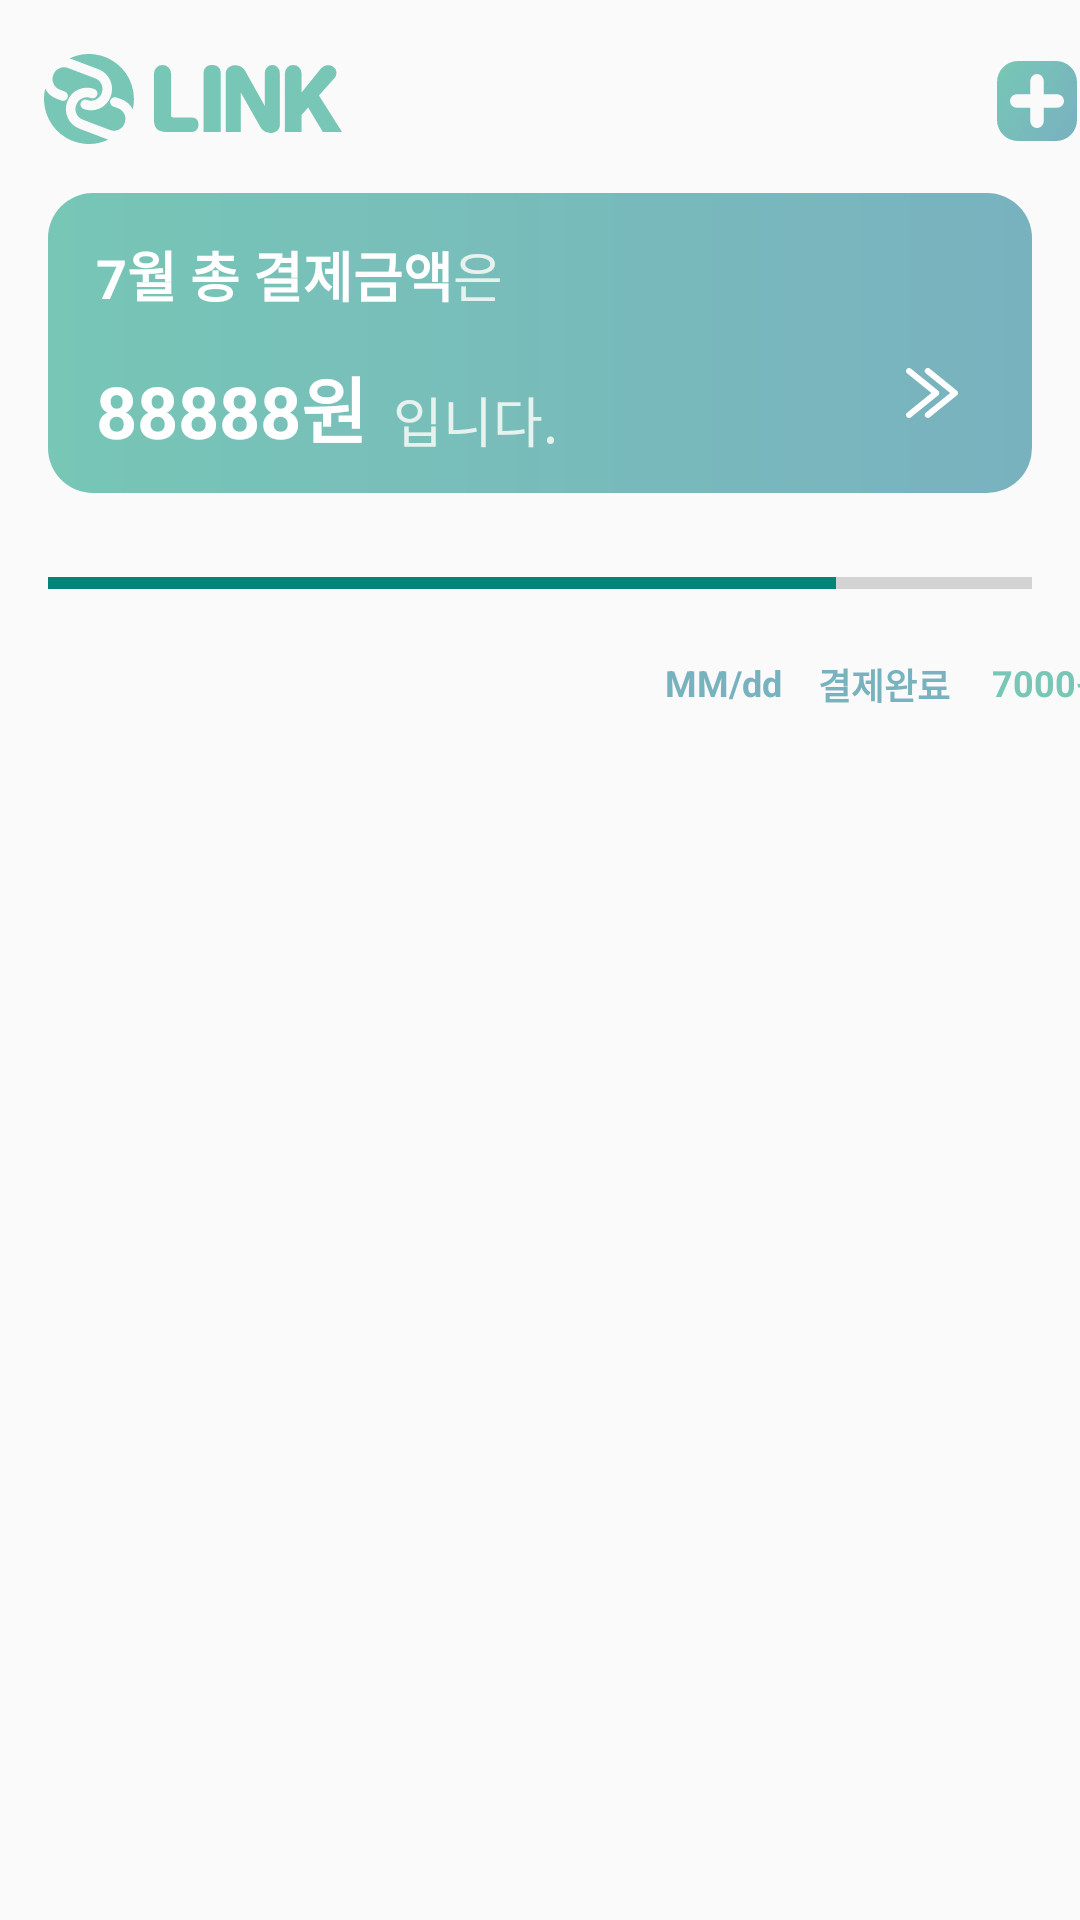

Android layout source for this screen:
<!-- AndroidManifest.xml: application theme Theme.Link -->
<!-- res/layout/activity_main.xml -->
<?xml version="1.0" encoding="utf-8"?>
<androidx.constraintlayout.widget.ConstraintLayout xmlns:android="http://schemas.android.com/apk/res/android"
    xmlns:app="http://schemas.android.com/apk/res-auto"
    xmlns:tools="http://schemas.android.com/tools"
    android:layout_width="match_parent"
    android:layout_height="match_parent"
    tools:context=".MainActivity">

    <ImageButton
        android:id="@+id/btn_show_subchart"
        style="@style/Widget.AppCompat.Button.Borderless"
        android:layout_width="35dp"
        android:layout_height="35dp"
        android:layout_marginStart="333dp"
        android:layout_marginTop="16dp"
        android:layout_marginEnd="0dp"
        app:layout_constraintEnd_toEndOf="parent"
        app:layout_constraintHorizontal_bias="0.627"
        app:layout_constraintStart_toStartOf="parent"
        app:layout_constraintTop_toTopOf="parent"
        app:srcCompat="@drawable/ic_plus" />

    <FrameLayout
        android:id="@+id/frameLayout"
        android:layout_width="match_parent"
        android:layout_height="100dp"
        android:layout_marginStart="16dp"
        android:layout_marginEnd="16dp"
        android:layout_marginBottom="429dp"
        android:background="@drawable/btn_cn15_background"
        app:layout_constraintBottom_toBottomOf="parent"
        app:layout_constraintEnd_toEndOf="parent"
        app:layout_constraintHorizontal_bias="1.0"
        app:layout_constraintStart_toStartOf="parent"
        app:layout_constraintTop_toBottomOf="@+id/btn_show_subchart"
        app:layout_constraintVertical_bias="0.22000003">

        <ImageButton
            android:id="@+id/btn_show_mndetail"
            style="@style/Widget.AppCompat.Button.Borderless"
            android:layout_width="35dp"
            android:layout_height="35dp"
            android:layout_gravity="bottom|right"
            android:layout_margin="16dp"
            android:layout_marginEnd="16dp"
            android:layout_marginRight="16dp"
            app:srcCompat="@drawable/ic_next" />

        <RelativeLayout
            android:layout_width="match_parent"
            android:layout_height="match_parent">

            <TextView
                android:id="@+id/txt_month"
                android:layout_width="wrap_content"
                android:layout_height="wrap_content"
                android:layout_marginStart="16dp"
                android:layout_marginTop="16dp"
                android:layout_marginBottom="16dp"
                android:text="7"
                android:textColor="#FFFFFF"
                android:textSize="18sp"
                android:textStyle="bold" />

            <TextView
                android:id="@+id/textView1"
                android:layout_width="wrap_content"
                android:layout_height="wrap_content"
                android:layout_alignBottom="@id/txt_month"
                android:layout_toRightOf="@id/txt_month"
                android:text="월 총 결제금액"
                android:textColor="#FFFFFF"
                android:textSize="18sp"
                android:textStyle="bold" />

            <TextView
                android:id="@+id/textView2"
                android:layout_width="wrap_content"
                android:layout_height="wrap_content"
                android:layout_alignBottom="@id/textView1"
                android:layout_toRightOf="@id/textView1"
                android:text="은"
                android:textColor="#E7F2EF"
                android:textSize="18sp" />


            <TextView
                android:id="@+id/txt_total"
                android:layout_width="wrap_content"
                android:layout_height="wrap_content"
                android:layout_below="@id/txt_month"
                android:layout_alignLeft="@id/txt_month"
                android:text="88888"
                android:textColor="#FFFFFF"
                android:textSize="24sp"
                android:textStyle="bold" />

            <TextView
                android:id="@+id/textView3"
                android:layout_width="wrap_content"
                android:layout_height="wrap_content"
                android:layout_alignBottom="@id/txt_total"
                android:layout_toRightOf="@id/txt_total"
                android:text="원"
                android:textColor="#FFFFFF"
                android:textSize="24sp"
                android:textStyle="bold" />

            <TextView
                android:layout_width="wrap_content"
                android:layout_height="wrap_content"
                android:layout_alignBottom="@id/textView3"
                android:layout_toRightOf="@id/textView3"
                android:text="  입니다."
                android:textColor="#E7F2EF"
                android:textSize="18sp" />

        </RelativeLayout>


    </FrameLayout>

    <ProgressBar
        android:id="@+id/progressBar"
        style="?android:attr/progressBarStyleHorizontal"
        android:layout_width="0dp"
        android:layout_height="wrap_content"
        android:layout_marginStart="16dp"
        android:layout_marginTop="22dp"
        android:layout_marginEnd="16dp"
        android:layout_marginBottom="394dp"
        android:max="100"
        android:progress="80"

        app:layout_constraintBottom_toBottomOf="parent"
        app:layout_constraintEnd_toEndOf="parent"
        app:layout_constraintHorizontal_bias="0.0"
        app:layout_constraintStart_toStartOf="parent"
        app:layout_constraintTop_toBottomOf="@+id/frameLayout"
        app:layout_constraintVertical_bias="0.0" />

    <TextView
        android:id="@+id/textView4"
        android:layout_width="wrap_content"
        android:layout_height="wrap_content"
        android:layout_marginTop="17dp"
        android:text="결제완료"
        android:textColor="#79B2BF"
        android:textSize="12sp"
        android:textStyle="bold"
        app:layout_constraintEnd_toStartOf="@+id/textView5"
        app:layout_constraintStart_toEndOf="@+id/txt_MMdd"
        app:layout_constraintTop_toBottomOf="@+id/progressBar" />

    <TextView
        android:id="@+id/textView5"
        android:layout_width="wrap_content"
        android:layout_height="wrap_content"
        android:layout_marginStart="14dp"
        android:layout_marginTop="17dp"
        android:text="7000"
        android:textColor="#77C6B6"
        android:textSize="12sp"
        android:textStyle="bold"
        app:layout_constraintEnd_toStartOf="@+id/textView6"
        app:layout_constraintStart_toEndOf="@+id/textView4"
        app:layout_constraintTop_toBottomOf="@+id/progressBar" />

    <TextView
        android:id="@+id/textView6"
        android:layout_width="wrap_content"
        android:layout_height="wrap_content"
        android:layout_marginTop="17dp"
        android:layout_marginEnd="16dp"
        android:text="원"
        android:textColor="#77C6B6"
        android:textSize="12sp"
        android:textStyle="bold"
        app:layout_constraintEnd_toEndOf="parent"
        app:layout_constraintStart_toEndOf="@+id/textView5"
        app:layout_constraintTop_toBottomOf="@+id/progressBar" />

    <TextView
        android:id="@+id/txt_MMdd"
        android:layout_width="wrap_content"
        android:layout_height="wrap_content"
        android:layout_marginStart="247dp"
        android:layout_marginTop="17dp"
        android:layout_marginEnd="12dp"
        android:text="MM/dd"
        android:textColor="#79B2BF"
        android:textSize="12sp"
        android:textStyle="bold"
        app:layout_constraintEnd_toStartOf="@+id/textView4"
        app:layout_constraintStart_toStartOf="parent"
        app:layout_constraintTop_toBottomOf="@+id/progressBar" />

    <ImageView
        android:id="@+id/imageView3"
        android:layout_width="wrap_content"
        android:layout_height="wrap_content"
        android:layout_marginStart="16dp"
        android:layout_marginTop="16dp"
        android:layout_marginEnd="221dp"
        android:layout_marginBottom="0dp"
        app:layout_constraintBottom_toTopOf="@+id/frameLayout"
        app:layout_constraintEnd_toStartOf="@+id/btn_show_subchart"
        app:layout_constraintHorizontal_bias="0.166"
        app:layout_constraintStart_toStartOf="parent"
        app:layout_constraintTop_toTopOf="parent"
        app:layout_constraintVertical_bias="0.113"
        app:srcCompat="@drawable/ic_logomint" />

    <TextView
        android:id="@+id/textView10"
        android:layout_width="wrap_content"
        android:layout_height="wrap_content"
        android:layout_marginStart="20dp"
        android:layout_marginTop="63dp"
        android:layout_marginEnd="342dp"
        android:text="구독중"
        android:textColor="#000000"
        android:textSize="18sp"
        android:textStyle="bold"
        app:layout_constraintEnd_toEndOf="parent"
        app:layout_constraintStart_toStartOf="parent"
        app:layout_constraintTop_toBottomOf="@+id/progressBar" />

    <LinearLayout
        android:layout_width="0dp"
        android:layout_height="350dp"
        android:orientation="vertical"
        app:layout_constraintBottom_toBottomOf="parent"
        app:layout_constraintEnd_toEndOf="parent"
        app:layout_constraintHorizontal_bias="0.0"
        app:layout_constraintStart_toStartOf="parent"
        app:layout_constraintTop_toTopOf="parent"
        app:layout_constraintVertical_bias="0.993">

        <androidx.recyclerview.widget.RecyclerView
            android:layout_width="match_parent"
            android:layout_height="match_parent" />
    </LinearLayout>

    //android:progressDrawable="@drawable/progressbar_background"


</androidx.constraintlayout.widget.ConstraintLayout>
<!-- resources referenced by this layout -->
<resources>
  <!-- drawable btn_cn15_background (drawable) -->
  <?xml version="1.0" encoding="utf-8"?>
  <shape xmlns:android="http://schemas.android.com/apk/res/android">
  
      <gradient
          android:angle="0"
          android:type="linear"
          android:startColor="#77C6B6"
          android:endColor="#79B2BF"/>
  
      <corners
          android:radius="15sp"/>
  
  </shape>
  <!-- drawable ic_next (drawable) -->
  <vector xmlns:android="http://schemas.android.com/apk/res/android"
      android:width="17.205dp"
      android:height="16.603dp"
      android:viewportWidth="17.205"
      android:viewportHeight="16.603">
    <path
        android:pathData="M1,16.6A1,1 0,0 1,0.37 14.827L8.414,8.3 0.37,1.777A1,1 0,0 1,1.63 0.224l9,7.3a1,1 0,0 1,0 1.553l-9,7.3A1,1 0,0 1,1 16.6Z"
        android:fillColor="#fff"/>
    <path
        android:pathData="M7.206,16.6a1,1 0,0 1,-0.631 -1.776L14.618,8.3 6.575,1.777A1,1 0,0 1,7.835 0.224l9,7.3a1,1 0,0 1,0 1.553l-9,7.3A1,1 0,0 1,7.206 16.6Z"
        android:fillColor="#fff"/>
  </vector>
  <!-- drawable ic_plus (drawable) -->
  <vector xmlns:android="http://schemas.android.com/apk/res/android"
      xmlns:aapt="http://schemas.android.com/aapt"
      android:width="26.691dp"
      android:height="26.691dp"
      android:viewportWidth="26.691"
      android:viewportHeight="26.691">
    <path
        android:pathData="M19.691,0L7,0A7,7 0,0 0,0 7L0,19.691a7,7 0,0 0,7 7L19.691,26.691a7,7 0,0 0,7 -7L26.691,7A7,7 0,0 0,19.691 0ZM20.086,15.572L15.572,15.572v4.514a2.227,2.227 0,1 1,-4.453 0L11.119,15.572L6.605,15.572a2.227,2.227 0,1 1,0 -4.453h4.514L11.119,6.605a2.227,2.227 0,1 1,4.453 0v4.514h4.514a2.227,2.227 0,1 1,0 4.453Z">
      <aapt:attr name="android:fillColor">
        <gradient 
            android:startY="4.711"
            android:startX="0.133"
            android:endY="21.98"
            android:endX="26.558"
            android:type="linear">
          <item android:offset="0" android:color="#FF77C6B6"/>
          <item android:offset="1" android:color="#FF79B2BF"/>
        </gradient>
      </aapt:attr>
    </path>
  </vector>
  <style name="Theme.Link" parent="Theme.AppCompat.Light.NoActionBar">
          
          <item name="colorPrimary">@color/white</item>
          <item name="colorPrimaryVariant">@color/green</item>
          <item name="colorOnPrimary">@color/white</item>
          
          <item name="colorSecondary">@color/teal_200</item>
          <item name="colorSecondaryVariant">@color/teal_700</item>
          <item name="colorOnSecondary">@color/black</item>
          
          <item name="android:statusBarColor" tools:targetApi="l">?attr/colorPrimaryVariant</item>
          
      </style>
  <color name="white">#FFFFFFFF</color>
  <color name="green">#77C6B6</color>
  <color name="teal_200">#FF03DAC5</color>
  <color name="teal_700">#FF018786</color>
  <color name="black">#FF000000</color>
</resources>
